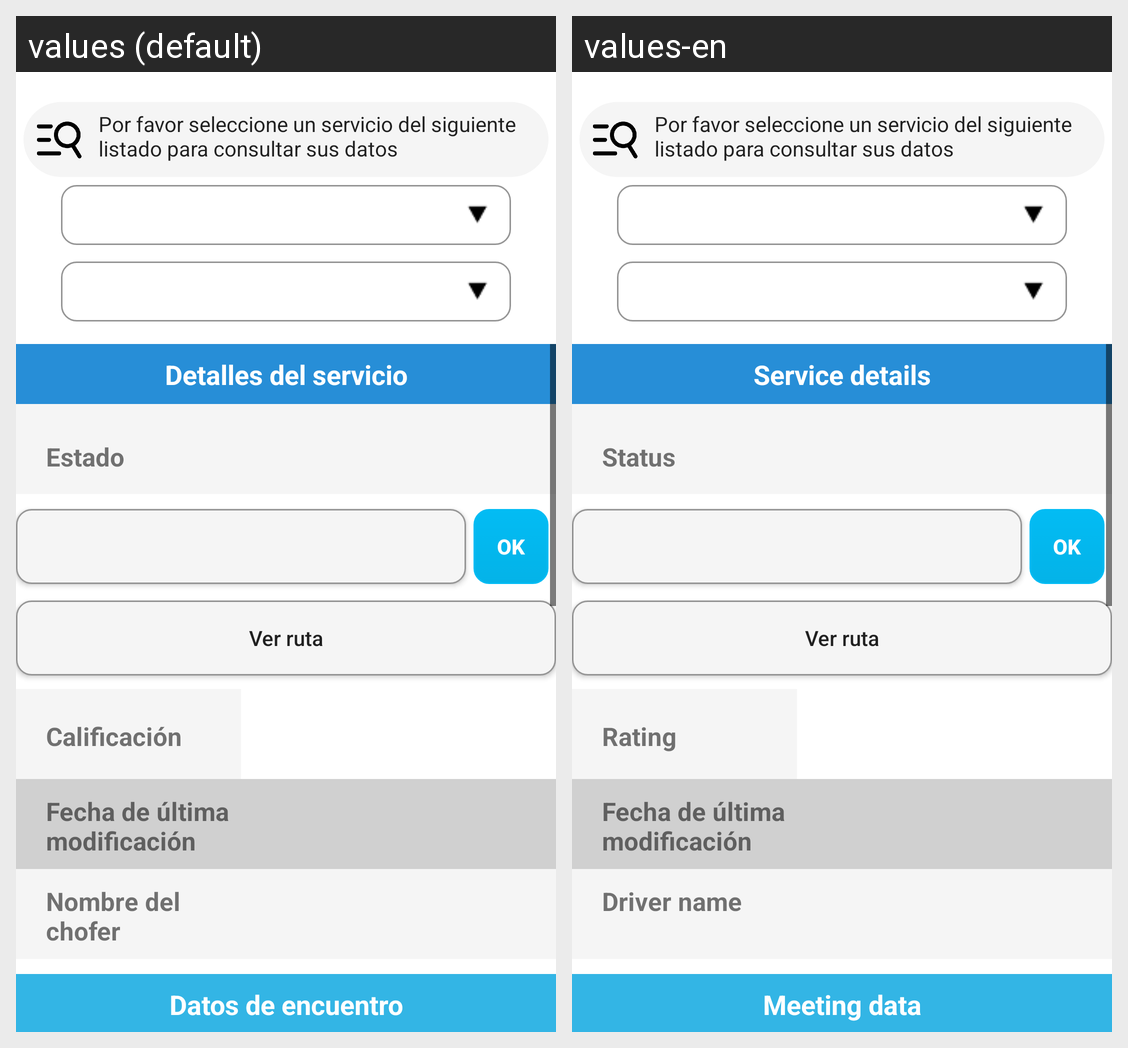

Strings drawn on this Android screen and how each of the app's shown locales translates them:
Android screen res/layout/activity_servicios.xml rendered under 2 locales, left to right: values (default), values-en. Device: Nexus 5 (rendered at 1080×1920; each locale shown at half size, 540×960, under a caption strip naming it); theme AppTheme.
Strings drawn on this screen, with the default value and each locale's value (text and hints the layout hard-codes, and strings that could not be matched under every locale, appear in the picture but are not listed):

detalles_servicio
  values: Detalles del servicio
  values-en: Service details

estado
  values: Estado
  values-en: Status

calificaci_n
  values: Calificación
  values-en: Rating

fum
  values: Fecha de última 
      modificación
  values-en: Fecha de última 
      modificación

nombre_chofer
  values: Nombre del chofer
  values-en: Driver name

datos_de_encuentro
  values: Datos de encuentro
  values-en: Meeting data
